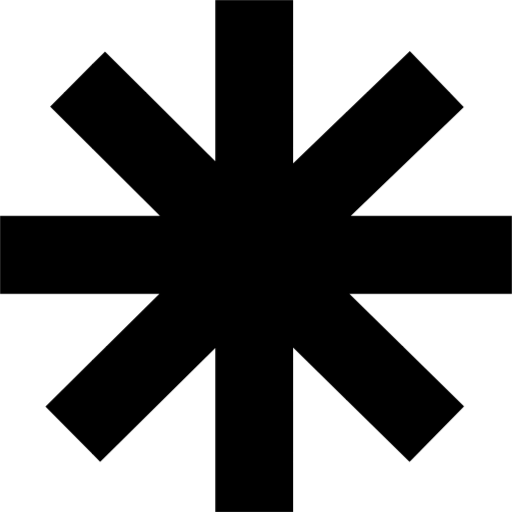
t = 0.00 s
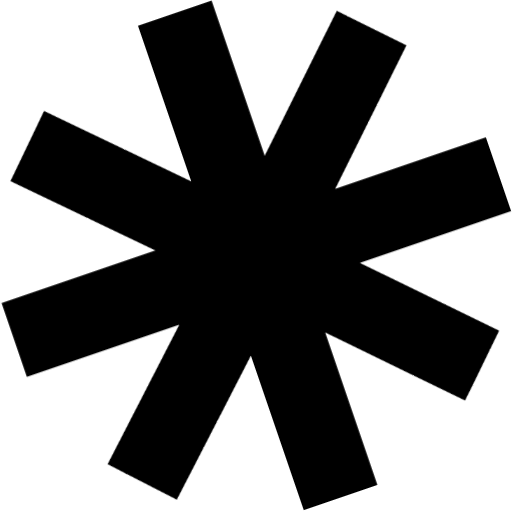
t = 0.58 s
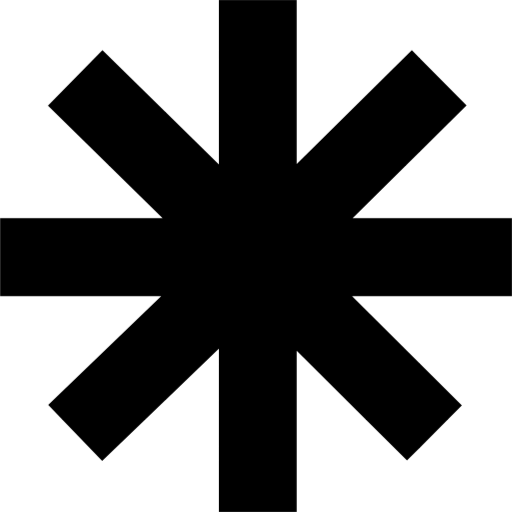
t = 1.10 s
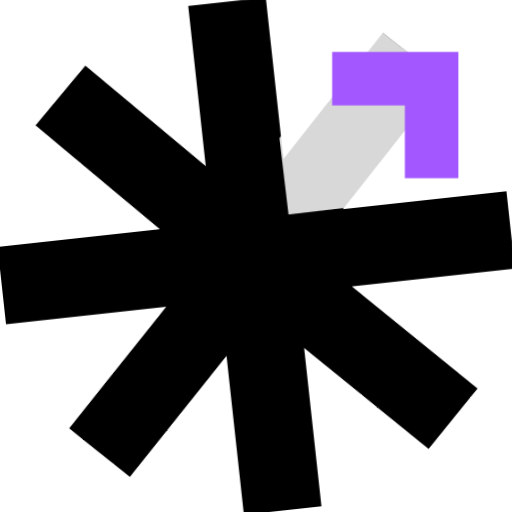
t = 1.68 s
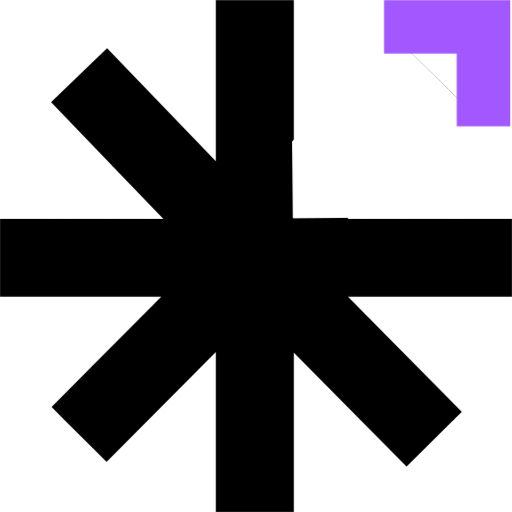
t = 2.20 s
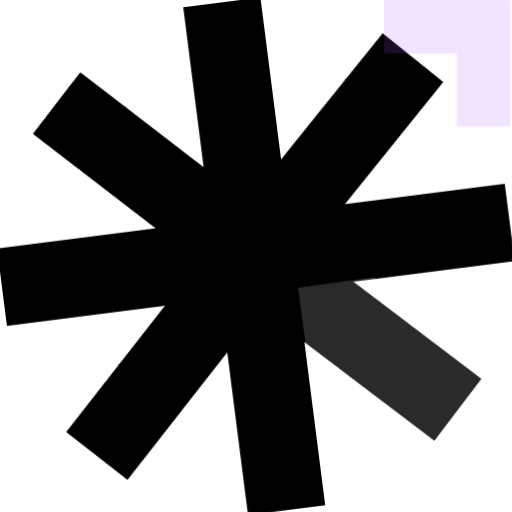
t = 2.78 s

The animated SVG that drew these frames (rendered in a browser with its animation timeline set to each time). Animation: 3 CSS @keyframes rules; one cycle of 3.30 s, repeats indefinitely.

<svg
  xmlns="http://www.w3.org/2000/svg"
  width="66"
  height="66"
  viewBox="0 0 66 66"
  fill="none"
>
  <style>
    .loader-star {
      transform-origin: 33px 33px;
      transform-box: fill-box;
      animation: loader-star-rotate 3300ms linear infinite;
      will-change: transform;
    }
    .loader-corner {
      animation: loader-corner-move 3300ms linear infinite;
      will-change: transform, opacity;
    }
    .loader-hole-cutout {
      animation: loader-hole 3300ms linear infinite;
      will-change: opacity;
    }

    @keyframes loader-star-rotate {
      0% {
        transform: rotate(0deg);
        animation-timing-function: cubic-bezier(0.42, 0, 0.58, 1);
      }
      23.2727% {
        transform: rotate(185deg);
      }
      24.2424% {
        transform: rotate(180deg);
      }
      33.3333% {
        transform: rotate(180deg);
        animation-timing-function: cubic-bezier(0.42, 0, 0.58, 1);
      }
      56.6061% {
        transform: rotate(275deg);
      }
      57.5758% {
        transform: rotate(270deg);
      }
      66.6667% {
        transform: rotate(270deg);
        animation-timing-function: cubic-bezier(0.42, 0, 0.58, 1);
      }
      89.9394% {
        transform: rotate(365deg);
      }
      90.9091% {
        transform: rotate(360deg);
      }
      100% {
        transform: rotate(360deg);
      }
    }

    @keyframes loader-corner-move {
      0% {
        opacity: 0;
        transform: translate(24.75px, 24.75px);
      }
      33.3333% {
        opacity: 0;
        transform: translate(24.75px, 24.75px);
      }
      45.4545% {
        opacity: 1;
        transform: translate(37.125px, 12.375px);
      }
      57.5758% {
        opacity: 1;
        transform: translate(49.5px, 0);
      }
      66.6667% {
        opacity: 1;
        transform: translate(49.5px, 0);
        animation-timing-function: cubic-bezier(0.42, 0, 0.58, 1);
      }
      90.9091% {
        opacity: 0;
        transform: translate(49.5px, 0);
      }
      100% {
        opacity: 0;
        transform: translate(49.5px, 0);
      }
    }

    @keyframes loader-hole {
      0% {
        opacity: 0;
      }
      33.3333% {
        opacity: 0;
        animation-timing-function: cubic-bezier(0.42, 0, 0.58, 1);
      }
      57.5758% {
        opacity: 1;
      }
      66.6667% {
        opacity: 1;
        animation-timing-function: cubic-bezier(0.42, 0, 0.58, 1);
      }
      90.9091% {
        opacity: 0;
      }
      100% {
        opacity: 0;
      }
    }
  </style>

  <defs>
    <mask id="loader-asterisk-mask" maskUnits="userSpaceOnUse">
      <rect width="66" height="66" fill="#fff" />
      <path
        class="loader-hole-cutout"
        d="M37.86 37.74L37.94 47.64L51.40 60.95L61.22 50.97L47.76 37.66Z"
        fill="#000"
        opacity="0"
      />
    </mask>
  </defs>

  <g class="loader-star" mask="url(#loader-asterisk-mask)">
    <path
      d="M32.7692 0V66M0 32.8479h32.7692M66 32.8479H32.7692M10 10.1889l22.7692 22.659M56.3077 55.9631 32.7692 32.8479M32.7692 32.8479 9.38461 55.9631M32.7692 32.8479 56.3077 10.1889"
      stroke="currentColor"
      stroke-width="10.0287"
    />
  </g>

  <g class="loader-corner" opacity="0">
    <g transform="scale(0.825)">
      <path
        d="M0 4.17871h15.5385V19.7172"
        stroke="#A357FF"
        stroke-width="8.35722"
      />
    </g>
  </g>
</svg>
